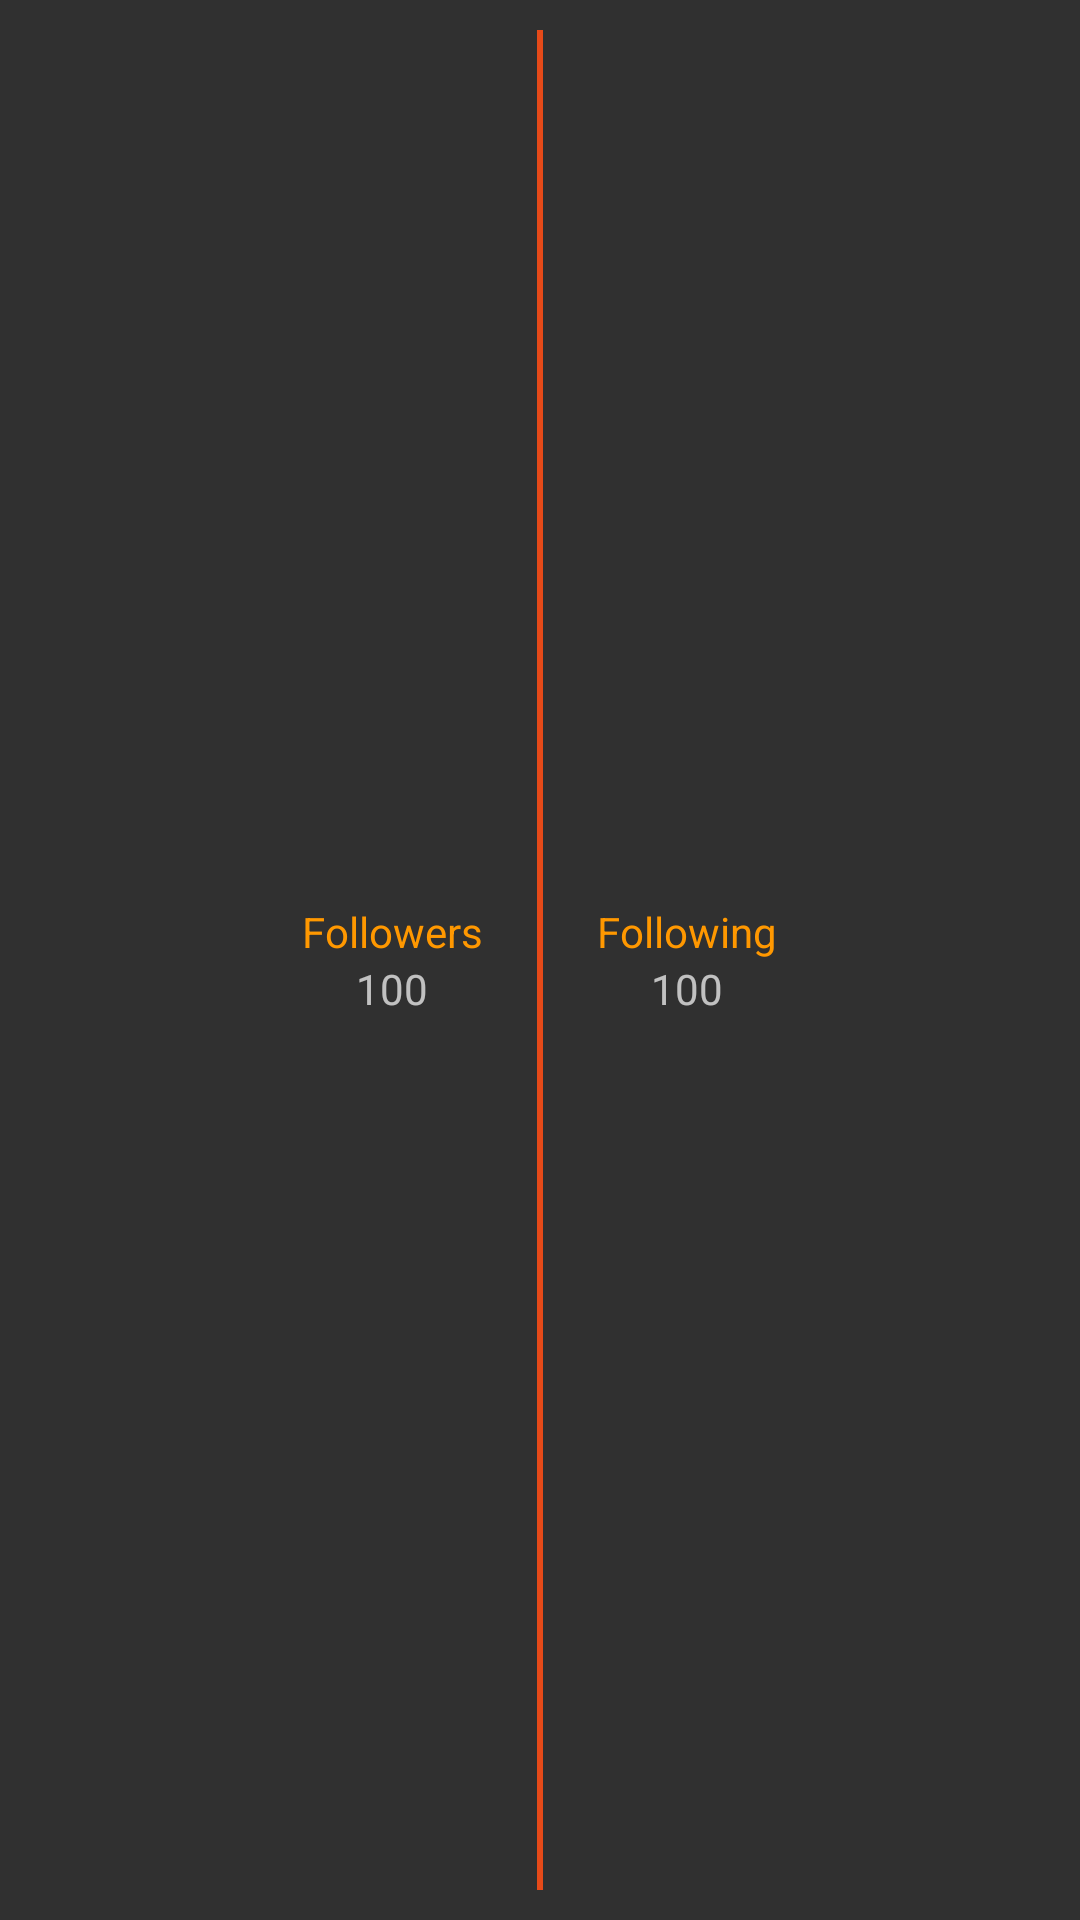

Write the Android layout XML for this screen, with the resource values it uses.
<!-- AndroidManifest.xml: application theme AppTheme -->
<!-- res/layout/user_follow.xml -->
<?xml version="1.0" encoding="utf-8"?>
<RelativeLayout xmlns:android="http://schemas.android.com/apk/res/android"
    android:layout_width="match_parent"
    android:layout_height="wrap_content"
    android:paddingTop="10dp"
    android:paddingBottom="10dp">

    <LinearLayout
        android:layout_marginRight="20dp"
        android:layout_marginEnd="20dp"
        android:layout_centerVertical="true"
        android:layout_alignRight="@+id/middle_divider"
        android:layout_alignEnd="@+id/middle_divider"
        android:orientation="vertical"
        android:layout_width="wrap_content"
        android:layout_height="wrap_content"
        android:gravity="center_horizontal">

        <TextView
            android:text="Followers"
            android:textColor="@color/accent"
            android:layout_width="wrap_content"
            android:layout_height="wrap_content" />

        <TextView
            android:id="@+id/followers"
            android:text="100"
            android:layout_width="wrap_content"
            android:layout_height="wrap_content" />
    </LinearLayout>

    <View
        android:background="@color/primary_dark"
        android:id="@+id/middle_divider"
        style="@style/VerticalDivider"
        android:layout_centerInParent="true" />

    <LinearLayout
        android:layout_marginLeft="20dp"
        android:layout_marginStart="20dp"
        android:layout_centerVertical="true"
        android:layout_alignLeft="@+id/middle_divider"
        android:layout_alignStart="@+id/middle_divider"
        android:orientation="vertical"
        android:layout_width="wrap_content"
        android:layout_height="wrap_content"
        android:gravity="center_horizontal">

        <TextView
            android:text="Following"
            android:textColor="@color/accent"
            android:layout_width="wrap_content"
            android:layout_height="wrap_content" />

        <TextView
            android:id="@+id/following"
            android:text="100"
            android:layout_width="wrap_content"
            android:layout_height="wrap_content" />
    </LinearLayout>
</RelativeLayout>
<!-- resources referenced by this layout -->
<resources>
  <color name="accent">#FF9800</color>
  <color name="primary_dark">#E64A19</color>
  <style name="VerticalDivider">
          <item name="android:layout_width">2dp</item>
          <item name="android:layout_height">match_parent</item>
          <item name="android:background">@color/accent</item>
      </style>
  <style name="AppTheme" parent="Theme.AppCompat.NoActionBar">
          
          <item name="colorPrimaryDark">@color/primary_dark</item>
          <item name="colorPrimary">@color/primary</item>
          <item name="colorAccent">@color/accent</item>
      </style>
  <color name="primary">#FF5722</color>
</resources>
